Run: headless pygame with SDL's dummy video driver; simulated clock (each Clock.tick advances the game by its frame time, no real sleeping); random seed 0; keys injected as events and as key.get_pressed() state; mouse plan: one left click at the window centre at the start of phase 2, then a move to the lower-right quarter at the start of phase 3.
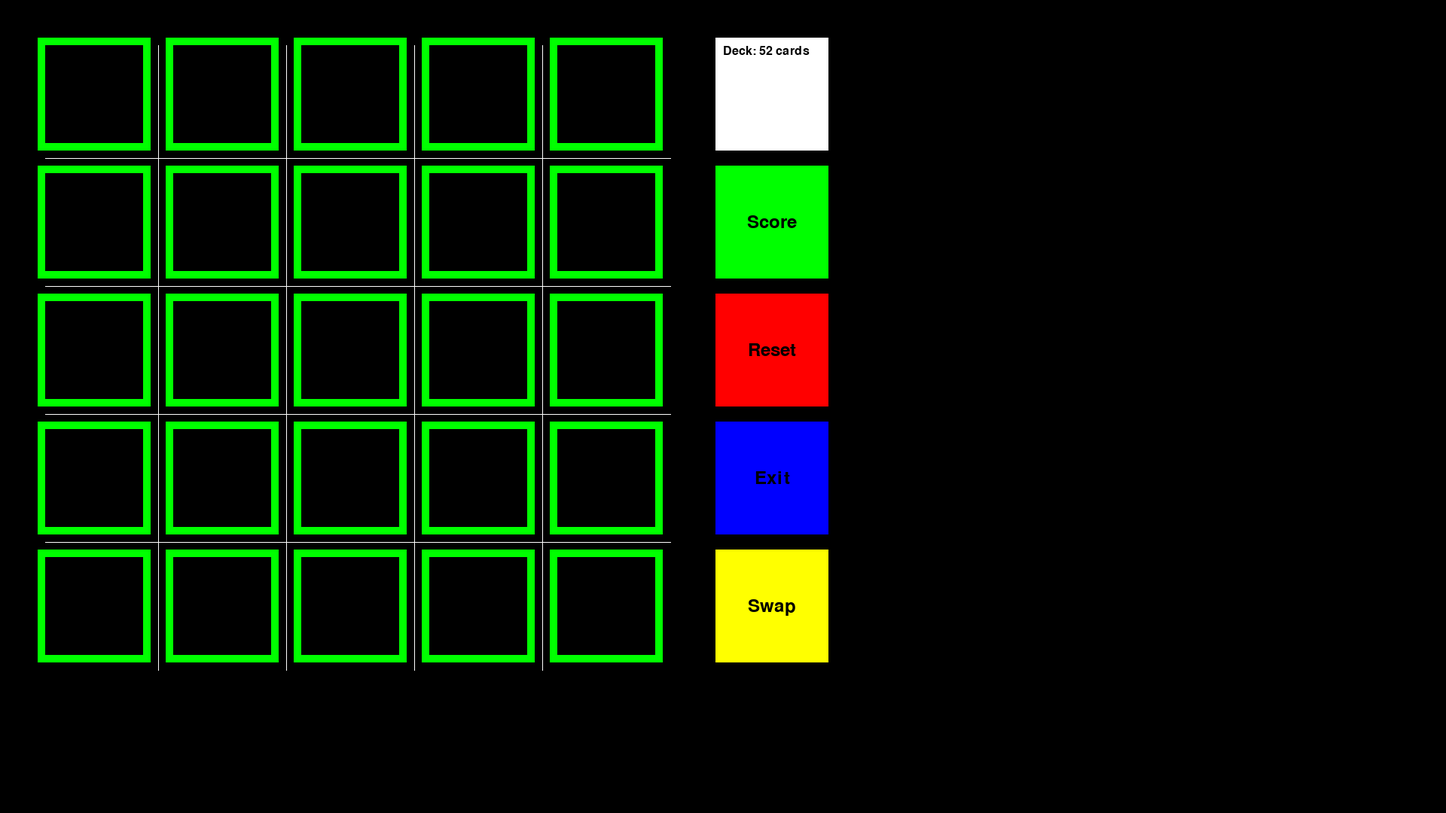
Frame 1 of 4 · flips 1–60 · no input
Frame 2 of 4 · flips 61–180 · clicked the window centre · tapped SPACE, RETURN · held RIGHT (→), D · screen unchanged from frame 1, image omitted
Frame 3 of 4 · flips 181–300 · moved the mouse to the lower-right quarter · held DOWN (↓), S · screen unchanged from frame 2, image omitted
Frame 4 of 4 · flips 301–420 · held LEFT (←), A, UP (↑), W · screen unchanged from frame 3, image omitted

The pygame program that drew these frames:

import pygame
import random

# Initialize Pygame
pygame.init()

# Constants
SCREEN_WIDTH = 1920
SCREEN_HEIGHT = 1080
GRID_SIZE = 5
CARD_SIZE = 150
CARD_SPACING = 20
GRID_X = 50
GRID_Y = 50
DECK_X = GRID_X + (GRID_SIZE * (CARD_SIZE + CARD_SPACING)) + 50
DECK_Y = 50
BUTTON_X = DECK_X
BUTTON_Y = DECK_Y + CARD_SIZE + 20
CARD_X = DECK_X + CARD_SIZE + 20
CARD_Y = DECK_Y
LINE_COLOR = (255, 255, 255) 
EMPTY_COLOR = (0, 255, 0) 
FILLED_COLOR = (255, 0, 0) 
BACKGROUND_COLOR = (255, 255, 255)
BACKGROUND_SIZE = CARD_SIZE - 20
exit_button_rect = pygame.Rect(BUTTON_X, BUTTON_Y + (CARD_SIZE + 20) * 2, CARD_SIZE, CARD_SIZE)
# Colors
WHITE = (255, 255, 255)

            # Define a constant for the swap button position and size
SWAP_X = BUTTON_X
SWAP_Y = BUTTON_Y + (CARD_SIZE + 20) * 3
swap_button_rect = pygame.Rect(SWAP_X, SWAP_Y, CARD_SIZE, CARD_SIZE)

# Define a variable to store the first card selected for swapping
first_card = None

# Create the screen
screen = pygame.display.set_mode((SCREEN_WIDTH, SCREEN_HEIGHT))
pygame.display.set_caption("Poker Grid Game")

# Create a deck of cards
suits = ["Hearts", "Diamonds", "Clubs", "Spades"]
ranks = ["2", "3", "4", "5", "6", "7", "8", "9", "10", "Jack", "Queen", "King", "Ace"]
deck = [{"suit": suit, "rank": rank} for suit in suits for rank in ranks]

# Shuffle the deck
random.shuffle(deck)

# Initialize variables
grid = [[None for _ in range(GRID_SIZE)] for _ in range(GRID_SIZE)]
score = 0
score_button_rect = pygame.Rect(BUTTON_X, BUTTON_Y, CARD_SIZE, CARD_SIZE)
reset_button_rect = pygame.Rect(BUTTON_X, BUTTON_Y + CARD_SIZE + 20, CARD_SIZE, CARD_SIZE)
card_rect = pygame.Rect(CARD_X, CARD_Y, CARD_SIZE, CARD_SIZE) # This is the added line
card_drawn = None # This is the added line
total_score = 0
high_score = 0
# Function to draw the grid # This is the modified function
def draw_grid():
    for row in range(GRID_SIZE):
        for col in range(GRID_SIZE):
            card = grid[row][col]
            if card:
                x = GRID_X + col * (CARD_SIZE + CARD_SPACING)
                y = GRID_Y + row * (CARD_SIZE + CARD_SPACING)
                # Draw a white rectangle with a smaller size than the grid space 
                pygame.draw.rect(screen, BACKGROUND_COLOR, (x + 10, y + 10, BACKGROUND_SIZE, BACKGROUND_SIZE))
                font = pygame.font.Font(None, 24)
                lines = [f"{card['rank']} of {card['suit']}"]
                max_text_width = CARD_SIZE - 20
                y_offset = y + 10
                for line in lines:
                    text = font.render(line, True, (0, 0, 0))
                    text_rect = text.get_rect()
                    # Center the text with the card 
                    text_rect.center = (x + CARD_SIZE // 2, y + CARD_SIZE // 2) 
                    screen.blit(text, text_rect)
                    y_offset += text_rect.height + 5


# Function to display the deck
def draw_deck():
    pygame.draw.rect(screen, WHITE, (DECK_X, DECK_Y, CARD_SIZE, CARD_SIZE))

# Function to draw the deck count
def draw_deck_count():
    font = pygame.font.Font(None, 24)
    text = font.render(f"Deck: {len(deck)} cards", True, (0, 0, 0))
    
    text_x = DECK_X + 10 # Adjust as needed
    text_y = DECK_Y + 10
    
    screen.blit(text, (text_x, text_y))

# Function to display the drawn card # This is the added function
def draw_card():
    if card_drawn:
        pygame.draw.rect(screen, WHITE, (CARD_X, CARD_Y, CARD_SIZE, CARD_SIZE))
        font = pygame.font.Font(None, 24)
        lines = [f"{card_drawn['rank']} of {card_drawn['suit']}"]
        max_text_width = CARD_SIZE - 20
        y_offset = CARD_Y + 10
        for line in lines:
            text = font.render(line, True, (0, 0, 0))
            text_rect = text.get_rect()
            text_rect.center = (CARD_X + CARD_SIZE // 2, y_offset)
            screen.blit(text, text_rect)
            y_offset += text_rect.height + 5

# Function to evaluate a poker hand # This is the updated function from before
def evaluate_hand(cards):
    # Sort the cards by rank in descending order
    ranks = ['Ace', 'King', 'Queen', 'Jack', '10', '9', '8', '7', '6', '5', '4', '3', '2']
    cards.sort(key=lambda card: ranks.index(card['rank']), reverse=True)

    # Get the rank and suit of each card
    rank_list = [card['rank'] for card in cards]
    suit_list = [card['suit'] for card in cards]

    # Check for a straight flush (five cards of the same suit in sequential order)
    # Aces can be either high or low in a straight
    if len(set(suit_list)) == 1 and (rank_list in [ranks[i:i + 5] for i in range(9)] or rank_list == ['Ace', '5', '4', '3', '2']):
        # If the highest card is an ace, it is a royal flush (the best possible hand)
        if rank_list[0] == 'Ace':
            return 10, "Royal Flush"
        else:
            return 9, f"Straight Flush ({rank_list[0]} high)"

    # Check for four of a kind (four cards of the same rank)
    for rank in set(rank_list):
        if rank_list.count(rank) == 4:
            return 8, f"Four of a Kind ({rank}s)"

    # Check for a full house (three cards of the same rank and two cards of another rank)
    for rank1 in set(rank_list):
        if rank_list.count(rank1) == 3:
            for rank2 in set(rank_list):
                if rank_list.count(rank2) == 2:
                    return 7, f"Full House ({rank1}s over {rank2}s)"

    # Check for a flush (five cards of the same suit)
    if len(set(suit_list)) == 1:
        return 6, f"Flush ({suit_list[0]}s)"

    # Check for a straight (five cards in sequential order)
    # Aces can be either high or low in a straight
    if rank_list in [ranks[i:i + 5] for i in range(9)] or rank_list == ['Ace', '5', '4', '3', '2']:
        return 5, f"Straight ({rank_list[0]} high)"

    # Check for three of a kind (three cards of the same rank)
    for rank in set(rank_list):
        if rank_list.count(rank) == 3:
            return 4, f"Three of a Kind ({rank}s)"

    # Check for two pair (two cards of the same rank and two cards of another rank)
    pairs = set()
    for rank in set(rank_list):
        if rank_list.count(rank) == 2:
            pairs.add(rank)
    if len(pairs) == 2:
        return 3, f"Two Pair ({pairs.pop()}s and {pairs.pop()}s)"

    # Check for one pair (two cards of the same rank)
    if len(pairs) == 1:
        return 2, f"One Pair ({pairs.pop()}s)"

    # Otherwise, it is a high card (the highest card in the hand)
    return 1, f"High Card ({rank_list[-1]})"

# Function to calculate scores for diagonals, rows, and columns 
def calculate_scores():
    scores = []
    descriptions = []

    # Check if the grid is empty 
    if all(grid[row][col] is None for row in range(GRID_SIZE) for col in range(GRID_SIZE)): # This is the added line
        return scores, descriptions 

    # Check diagonals from top-left to bottom-right
    for i in range(GRID_SIZE - 4):
        for j in range(GRID_SIZE - 4):
            diagonal = [grid[i + k][j + k] for k in range(5)]
            
            # Skip evaluation if any card in the diagonal is None
            if None in diagonal:
                continue

            score, description = evaluate_hand(diagonal)
            location = f"Diagonal {i + j + 1}"
            scores.append(score)
            descriptions.append(f"{location} - {description}")

    # Check diagonals from top-right to bottom-left
    for i in range(GRID_SIZE - 4):
        for j in range(GRID_SIZE - 4):
            diagonal = [grid[i + k][j + 4 - k] for k in range(5)]
            
            # Skip evaluation if any card in the diagonal is None
            if None in diagonal:
                continue

            score, description = evaluate_hand(diagonal)
            location = f"Diagonal {GRID_SIZE - i - j}"
            scores.append(score)
            descriptions.append(f"{location} - {description}")

    # Check rows
    for i, row in enumerate(grid):
        for j in range(GRID_SIZE - 4):
            row_slice = row[j:j + 5]

            # Skip evaluation if any card in the row is None
            if None in row_slice:
                continue

            score, description = evaluate_hand(row_slice)
            location = f"Row {i + 1}"
            scores.append(score)
            descriptions.append(f"{location} - {description}")

    # Check columns
    for j in range(GRID_SIZE):
        for i in range(GRID_SIZE - 4):
            col_slice = [grid[i + k][j] for k in range(5)]

            # Skip evaluation if any card in the column is None
            if None in col_slice:
                continue

            score, description = evaluate_hand(col_slice)
            location = f"Column {j + 1}"
            scores.append(score)
            descriptions.append(f"{location} - {description}")

    return scores, descriptions

# Function to draw lines for the grid 
def draw_lines():
    for i in range(1, GRID_SIZE):
        # Draw vertical lines
        x = GRID_X + i * (CARD_SIZE + CARD_SPACING) - (CARD_SPACING // 2) 
        y1 = GRID_Y + (CARD_SPACING // 2) 
        y2 = GRID_Y + (GRID_SIZE * (CARD_SIZE + CARD_SPACING)) - (CARD_SPACING // 2) 
        pygame.draw.line(screen, LINE_COLOR, (x, y1), (x, y2))

        # Draw horizontal lines
        x1 = GRID_X + (CARD_SPACING // 2) # This is the changed line
        x2 = GRID_X + (GRID_SIZE * (CARD_SIZE + CARD_SPACING)) - (CARD_SPACING // 2) 
        y = GRID_Y + i * (CARD_SIZE + CARD_SPACING) - (CARD_SPACING // 2) 
        pygame.draw.line(screen, LINE_COLOR, (x1, y), (x2, y))

def highlight_spaces():
    for row in range(GRID_SIZE):
        for col in range(GRID_SIZE):
            x = GRID_X + col * (CARD_SIZE + CARD_SPACING)
            y = GRID_Y + row * (CARD_SIZE + CARD_SPACING)
            rect = pygame.Rect(x, y, CARD_SIZE, CARD_SIZE)
            if grid[row][col] is None:
                # Draw a green rectangle with a thick border for empty spaces 
                pygame.draw.rect(screen, EMPTY_COLOR, rect, 10) # This is the changed line
            else:
                # Draw a red rectangle with a thick border for filled spaces 
                pygame.draw.rect(screen, FILLED_COLOR, rect, 10) 



# Main game loop
running = True
scoring_requested = False
scores_displayed = False

while running:
    for event in pygame.event.get():
        if event.type == pygame.QUIT:
            running = False
        elif event.type == pygame.MOUSEBUTTONDOWN:
            mouse_x, mouse_y = pygame.mouse.get_pos()
            if score_button_rect.collidepoint(mouse_x, mouse_y):
                # Button clicked, trigger scoring
                scoring_requested = True
                scores_displayed = False
                card_drawn = None
            elif DECK_X <= mouse_x <= DECK_X + CARD_SIZE and DECK_Y <= mouse_y <= DECK_Y + CARD_SIZE:
                # Draw a card from the deck and place it off to the side
                if len(deck) > 0 and card_drawn is None:
                    card_drawn = deck.pop()
                    # Update the screen after drawing a card
                    scoring_requested = False

                    pygame.display.flip()
            elif CARD_X <= mouse_x <= CARD_X + CARD_SIZE and CARD_Y <= mouse_y <= CARD_Y + CARD_SIZE:
                # Place the drawn card in the first grid space they click
                if card_drawn:
                    for row in range(GRID_SIZE):
                        for col in range(GRID_SIZE):
                            if grid[row][col] is None:
                                grid[row][col] = card_drawn
                                card_drawn = None
                                break
                    # Update the screen after placing a card
                    pygame.display.flip()
            elif GRID_X <= mouse_x <= GRID_X + (GRID_SIZE * (CARD_SIZE + CARD_SPACING)) and GRID_Y <= mouse_y <= GRID_Y + (GRID_SIZE * (CARD_SIZE + CARD_SPACING)):
                # Place the drawn card in the grid space they click 
                if card_drawn: 
                    row = (mouse_y - GRID_Y) // (CARD_SIZE + CARD_SPACING) 
                    col = (mouse_x - GRID_X) // (CARD_SIZE + CARD_SPACING) 
                    if grid[row][col] is None: 
                        grid[row][col] = card_drawn 
                        card_drawn = None 
                        # Update the screen after placing a card
                        pygame.display.flip() 
                # Swap the selected card with the first card selected for swapping 
                elif first_card: 
                    row = (mouse_y - GRID_Y) // (CARD_SIZE + CARD_SPACING) 
                    col = (mouse_x - GRID_X) // (CARD_SIZE + CARD_SPACING) 
                    if grid[row][col]: 
                        second_card = grid[row][col] 
                        grid[row][col] = first_card 
                        first_card_row, first_card_col = first_card['position'] 
                        grid[first_card_row][first_card_col] = second_card 
                        first_card = None 
                        # Update the screen after swapping cards
                        pygame.display.flip() 
                # Select the first card for swapping # This is the added code block
                else: 
                    row = (mouse_y - GRID_Y) // (CARD_SIZE + CARD_SPACING) 
                    col = (mouse_x - GRID_X) // (CARD_SIZE + CARD_SPACING) 
                    if grid[row][col]: 
                        first_card = grid[row][col] 
                        first_card['position'] = (row, col) # Store the position of the first card on the grid
            elif swap_button_rect.collidepoint(mouse_x, mouse_y):
                pygame.display.flip()
                score_displayed = False
                scoring_requested = False
                # Check if there is a card drawn from the deck
                if card_drawn:
                    # Display a message saying that the card must be placed on the grid before swapping
                    font = pygame.font.Font(None, 24)
                    text = font.render("Please place the drawn card on the grid before swapping", True, (255, 0, 0))
                    text_rect = text.get_rect()
                    text_rect.x = SWAP_X + CARD_SIZE + 20
                    text_rect.y = SWAP_Y
                    screen.blit(text, text_rect)
                    pygame.display.flip()
                # Check if there is a first card selected for swapping
                
                elif first_card:
                    # Display the first card selected for swapping next to the swap button
                    pygame.draw.rect(screen, WHITE, (SWAP_X + CARD_SIZE + 20, SWAP_Y, CARD_SIZE, CARD_SIZE))
                    font = pygame.font.Font(None, 24)
                    lines = [f"{first_card['rank']} of {first_card['suit']}"]
                    max_text_width = CARD_SIZE - 20
                    y_offset = SWAP_Y + 10
                    for line in lines:
                        text = font.render(line, True, (0, 0, 0))
                        text_rect = text.get_rect()
                        text_rect.center = (SWAP_X + CARD_SIZE + 20 + CARD_SIZE // 2, y_offset)
                        screen.blit(text, text_rect)
                        y_offset += text_rect.height + 5
                    # Prompt the player to select a second card from the grid
                    pygame.display.flip()
                    font = pygame.font.Font(None, 24)
                    text = font.render("Please select a second card from the grid to swap", True, (255, 255, 0))
                    text_rect = text.get_rect()
                    text_rect.x = SWAP_X + CARD_SIZE + 20
                    text_rect.y = SWAP_Y + CARD_SIZE + 10
                    screen.blit(text, text_rect)
                    pygame.display.flip()
                else:
                    # Prompt the player to select a first card from the grid
                    pygame.display.flip()
                    font = pygame.font.Font(None, 24)
                    text = font.render("Please select a first card from the grid to swap", True, (255, 255, 0))
                    text_rect = text.get_rect()
                    text_rect.x = SWAP_X + CARD_SIZE + 20
                    text_rect.y = SWAP_Y
                    screen.blit(text, text_rect)
                    pygame.display.flip()
            elif reset_button_rect.collidepoint(mouse_x, mouse_y):
                # Button clicked, reset the grid and shuffle the deck
                grid = [[None for _ in range(GRID_SIZE)] for _ in range(GRID_SIZE)]
                deck = [{"suit": suit, "rank": rank} for suit in suits for rank in ranks]
                random.shuffle(deck)
                scoring_requested = False
                scores_displayed = False
                card_drawn = None
                first_card = None # This is the added line
            elif exit_button_rect.collidepoint(mouse_x, mouse_y):
                # Button clicked, end the game
                running = False

    # Fill the background only if scoring is not displayed
    if not (scoring_requested and scores_displayed):
        screen.fill((0, 0, 0))

        # Draw the grid and deck
        draw_grid()
        draw_deck()

        # Draw the drawn card 
        draw_card()

        # Draw the lines for the grid 
        draw_lines()

        # Highlight the spaces where cards can be placed 
        highlight_spaces()

        # Draw the swap button on the screen
        pygame.draw.rect(screen, (255, 255, 0), swap_button_rect)
        font = pygame.font.Font(None, 36)
        button_text = font.render("Swap", True, (0, 0, 0))
        button_text_rect = button_text.get_rect(center=swap_button_rect.center)
        screen.blit(button_text, button_text_rect)

        # Draw the scoring button
        pygame.draw.rect(screen, (0, 255, 0), score_button_rect)
        font = pygame.font.Font(None, 36)
        button_text = font.render("Score", True, (0, 0, 0))
        button_text_rect = button_text.get_rect(center=score_button_rect.center)
        screen.blit(button_text, button_text_rect)

        # Draw the reset button
        pygame.draw.rect(screen, (255, 0, 0), reset_button_rect)
        font = pygame.font.Font(None, 36)
        button_text = font.render("Reset", True, (0, 0, 0))
        button_text_rect = button_text.get_rect(center=reset_button_rect.center)
        screen.blit(button_text, button_text_rect)

        # Draw the exit button on the screen
        pygame.draw.rect(screen, (0, 0, 255), exit_button_rect)
        font = pygame.font.Font(None, 36)
        button_text = font.render("Exit", True, (0, 0, 0))
        button_text_rect = button_text.get_rect(center=exit_button_rect.center)
        screen.blit(button_text, button_text_rect)




    # Calculate and display scores if scoring is requested
    if scoring_requested and not scores_displayed:
        scores, descriptions = calculate_scores()
        font = pygame.font.Font(None, 24)
        y_offset = GRID_Y
                # Check if the scores and descriptions are empty 
        if len(scores) == 0 and len(descriptions) == 0: 
            # Display a message instead of looping through them 
            text = font.render("Not enough cards to calculate scores; need 5 in a row", True, (255, 0, 0)) 
            text_rect = text.get_rect() 
            text_rect.x = DECK_X + CARD_SIZE + 20 
            text_rect.y = y_offset 
            screen.blit(text, text_rect) 
            y_offset += text_rect.height + 5 
        else: 
            for score, description in zip(scores, descriptions):
                total_score = total_score + score
                text = font.render(f"{description} - Score: {score}", True, (255, 0, 0))
                text_rect = text.get_rect()
                text_rect.x = DECK_X + CARD_SIZE + 20
                text_rect.y = y_offset
                screen.blit(text, text_rect)
                y_offset += text_rect.height + 5
                # Display the total score at the end of the text
            text = font.render(f"Total score: {total_score}", True, (255, 0, 0))
            text_rect = text.get_rect()
            text_rect.x = DECK_X + CARD_SIZE + 20
            text_rect.y = y_offset
            screen.blit(text, text_rect)

            scores_displayed = True

    draw_deck_count()
    
    pygame.display.flip()
    total_score = 0
# Quit Pygame
pygame.quit()
